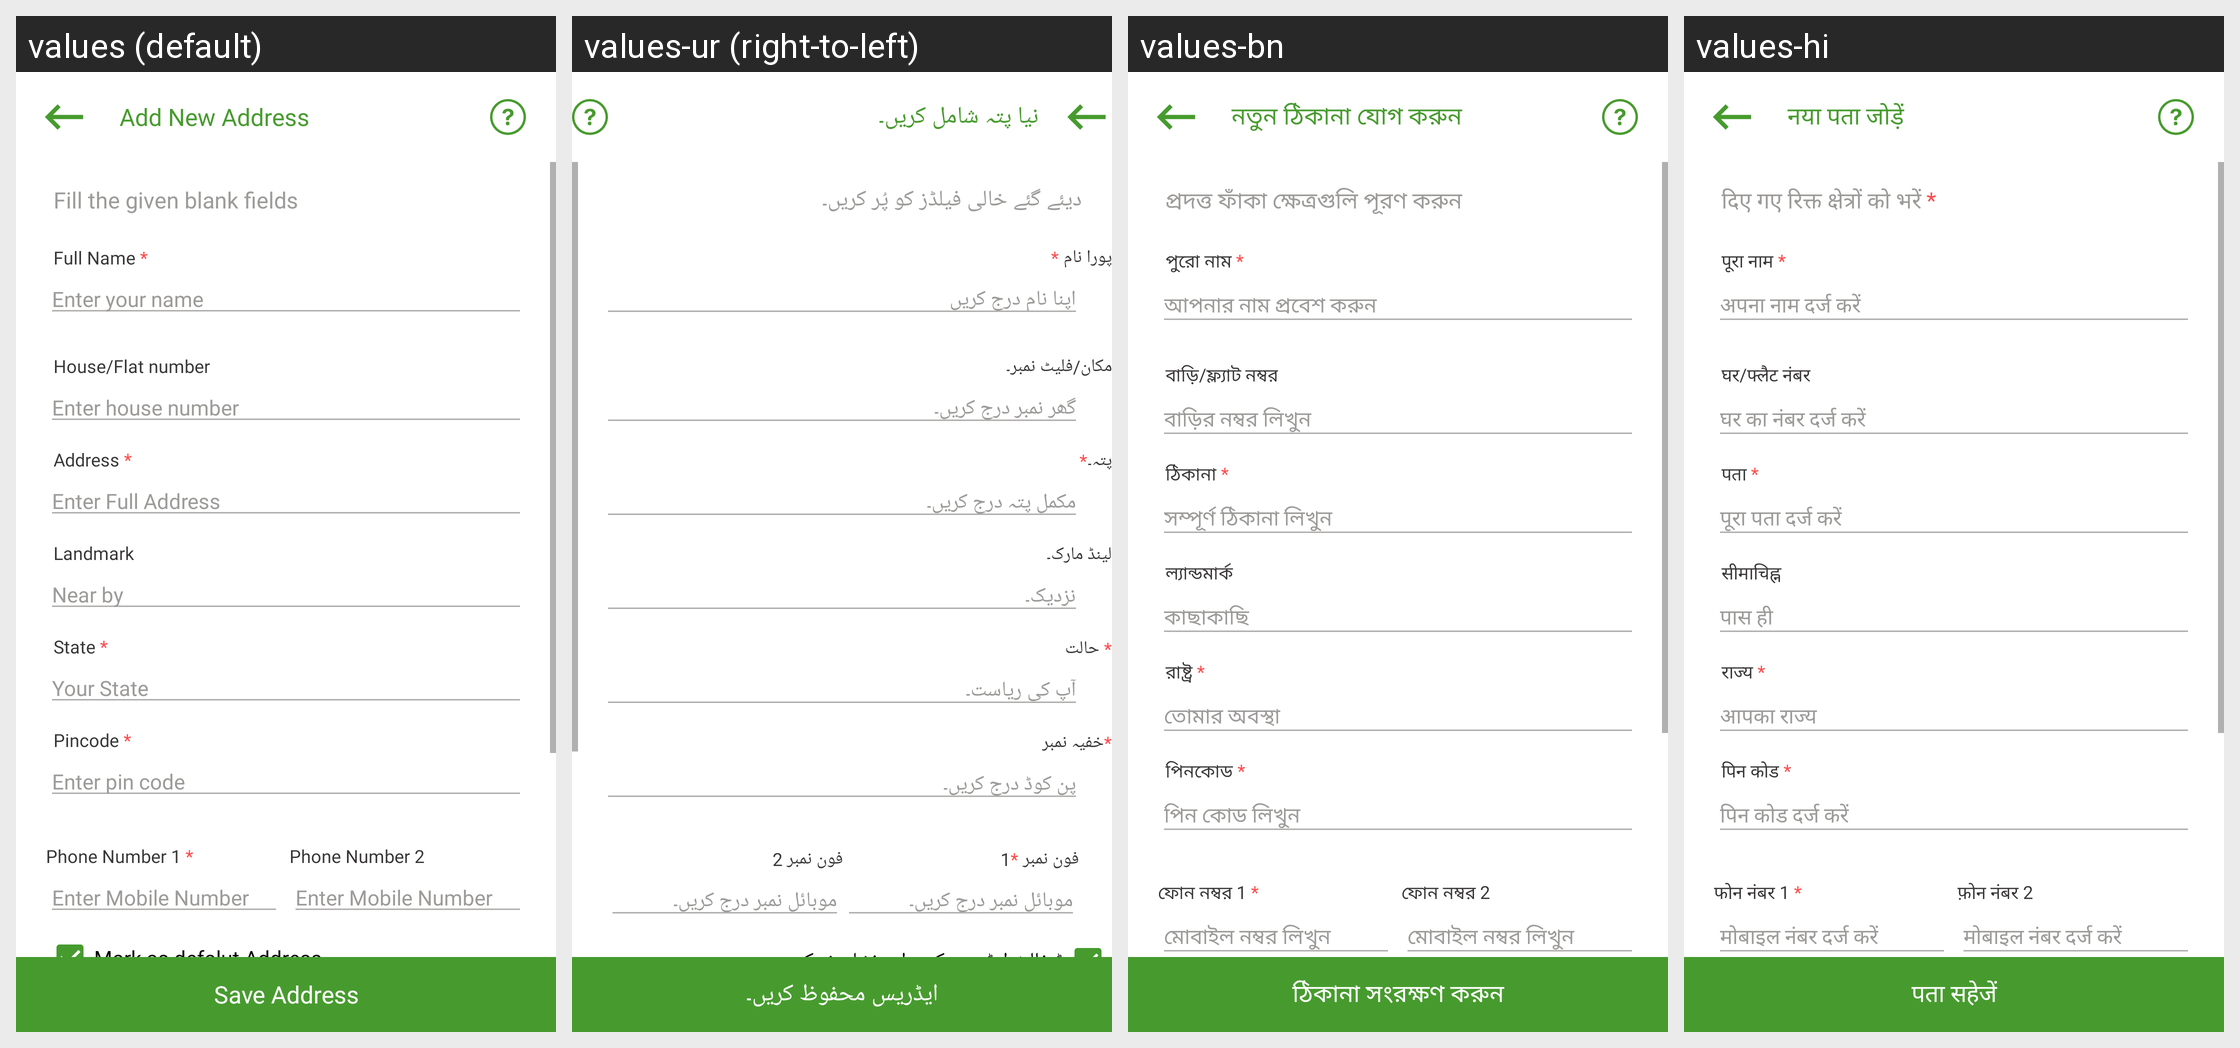

For this localized Android screen grid, give each drawn string resource with its value in every locale shown.
Android screen res/layout/activity_add_adress.xml rendered under 4 locales, left to right: values (default), values-ur (right-to-left), values-bn, values-hi. Device: Nexus 5 (rendered at 1080×1920; each locale shown at half size, 540×960, under a caption strip naming it); theme Theme.Sita.
Other locales in the repository, not shown: values-hi-rIN, values-pa.
Strings drawn on this screen, with the default value and each locale's value (text and hints the layout hard-codes, and strings that could not be matched under every locale, appear in the picture but are not listed):

addnewaddress
  values: Add New Address
  values-ur: نیا پتہ شامل کریں۔
  values-bn: নতুন ঠিকানা যোগ করুন
  values-hi: नया पता जोड़ें

fillther
  values: Fill the given blank fields
  values-ur: دیئے گئے خالی فیلڈز کو پُر کریں۔
  values-bn: প্রদত্ত ফাঁকা ক্ষেত্রগুলি পূরণ করুন
  values-hi: दिए गए रिक्त क्षेत्रों को भरें *

fullname
  values: Full Name *
  values-ur: پورا نام *
  values-bn: পুরো নাম *
  values-hi: पूरा नाम *

name
  values: Enter your name
  values-ur: اپنا نام درج کریں
  values-bn: আপনার নাম প্রবেশ করুন
  values-hi: अपना नाम दर्ज करें

house_flat
  values: House/Flat number
  values-ur: مکان/فلیٹ نمبر۔
  values-bn: বাড়ি/ফ্ল্যাট নম্বর
  values-hi: घर/फ्लैट नंबर

enter_house_number
  values: Enter house number
  values-ur: گھر نمبر درج کریں۔
  values-bn: বাড়ির নম্বর লিখুন
  values-hi: घर का नंबर दर्ज करें

address
  values: Address *
  values-ur: پتہ۔*
  values-bn: ঠিকানা *
  values-hi: पता *

enter_address
  values: Enter Full Address
  values-ur: مکمل پتہ درج کریں۔
  values-bn: সম্পূর্ণ ঠিকানা লিখুন
  values-hi: पूरा पता दर्ज करें

landmark
  values: Landmark
  values-ur: لینڈ مارک۔
  values-bn: ল্যান্ডমার্ক
  values-hi: सीमाचिह्न

near_by
  values: Near by
  values-ur: نزدیک۔
  values-bn: কাছাকাছি
  values-hi: पास ही

state
  values: State *
  values-ur: * حالت
  values-bn: রাষ্ট্র *
  values-hi: राज्य *

your_state
  values: Your State
  values-ur: آپ کی ریاست۔
  values-bn: তোমার অবস্থা
  values-hi: आपका राज्य

pincode
  values: Pincode *
  values-ur: *خفیہ نمبر
  values-bn: পিনকোড *
  values-hi: पिन कोड *

enter_pin_code
  values: Enter pin code
  values-ur: پن کوڈ درج کریں۔
  values-bn: পিন কোড লিখুন
  values-hi: पिन कोड दर्ज करें

phone_number1
  values: Phone Number 1 *
  values-ur: فون نمبر *1
  values-bn: ফোন নম্বর 1 *
  values-hi: फोन नंबर 1 *

enter_mobile
  values: Enter Mobile Number
  values-ur: موبائل نمبر درج کریں۔
  values-bn: মোবাইল নম্বর লিখুন
  values-hi: मोबाइल नंबर दर्ज करें

phone_number2
  values: Phone Number 2
  values-ur: فون نمبر 2
  values-bn: ফোন নম্বর 2
  values-hi: फ़ोन नंबर 2

markas
  values: Mark as defalut Address
  values-ur: ڈیفالٹ ایڈریس کے بطور نشان زد کریں۔
  values-bn: ডিফল্ট ঠিকানা হিসেবে চিহ্নিত করুন
  values-hi: डिफ़ॉल्ट पते के रूप में चिह्नित करें

saveaddress
  values: Save Address
  values-ur: ایڈریس محفوظ کریں۔
  values-bn: ঠিকানা সংরক্ষণ করুন
  values-hi: पता सहेजें
